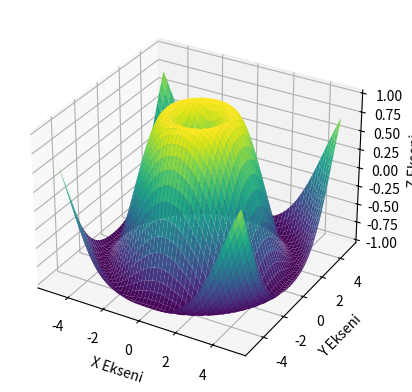

Write Python code to recreate this figure.
from mpl_toolkits import mplot3d
import numpy as np
import matplotlib.pyplot as plt

# Veri noktaları oluşturma
x = np.linspace(-5, 5, 50)
y = np.linspace(-5, 5, 50)
x, y = np.meshgrid(x, y)
z = np.sin(np.sqrt(x ** 2 + y ** 2))

# 3 boyutlu figür oluşturma
fig = plt.figure()
ax = plt.axes(projection='3d')

# Noktaları görselleştirme
ax.plot_surface(x, y, z, cmap='viridis')

# Eksen etiketleri ekleme
ax.set_xlabel('X Ekseni')
ax.set_ylabel('Y Ekseni')
ax.set_zlabel('Z Ekseni')

# Grafik gösterimi
plt.show()
